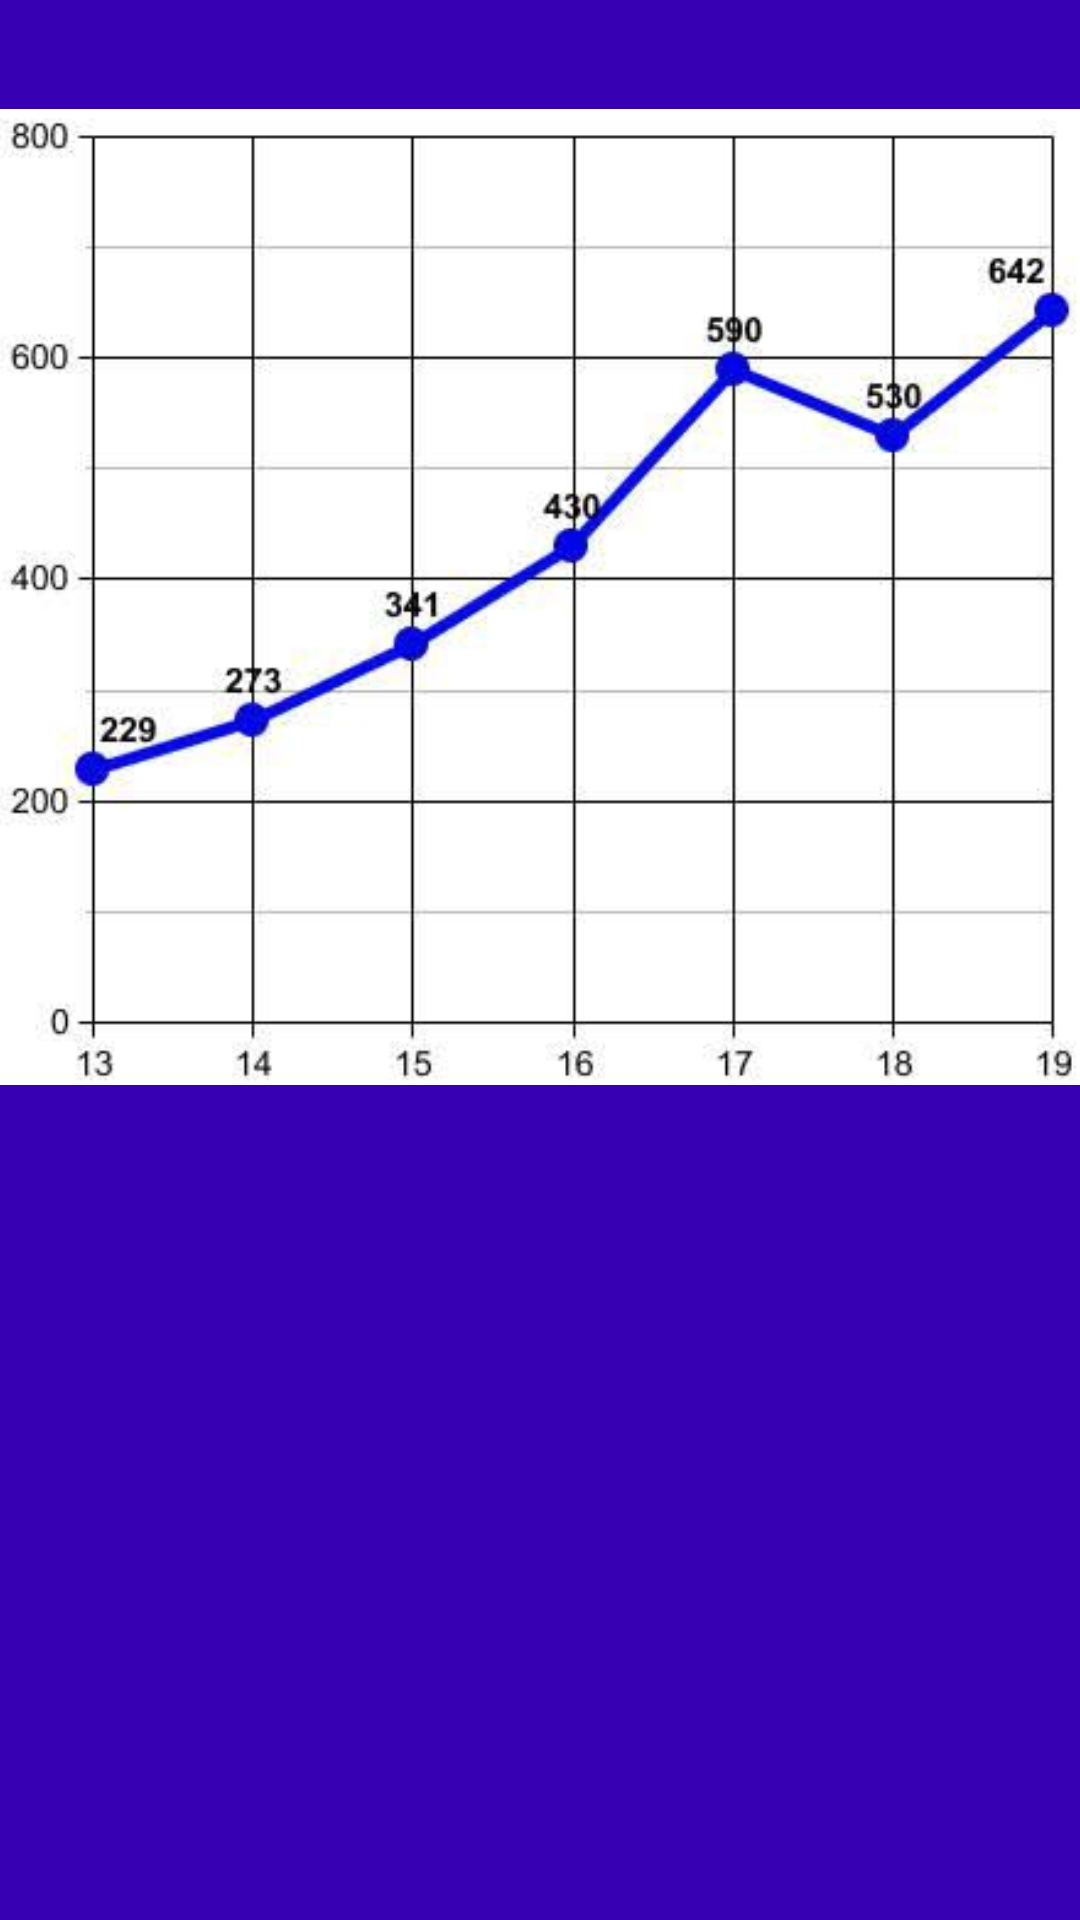

Here is an Android app screen rendered from its layout file. Give the layout XML and the strings, colors and styles it references.
<!-- AndroidManifest.xml: application theme AppTheme -->
<!-- res/layout/activity_statistics.xml -->
<?xml version="1.0" encoding="utf-8"?>
<RelativeLayout xmlns:android="http://schemas.android.com/apk/res/android"
    xmlns:tools="http://schemas.android.com/tools"
    android:id="@+id/activity_statistics"
    android:layout_width="match_parent"
    android:layout_height="match_parent"
    android:paddingBottom="@dimen/activity_vertical_margin"
    android:paddingLeft="@dimen/activity_horizontal_margin"
    android:paddingRight="@dimen/activity_horizontal_margin"
    android:paddingTop="@dimen/activity_vertical_margin"
    android:background="@color/colorPrimaryDark"
    tools:context="com.gettingsmarter.gettingsmarter.StatisticsActivity">


    <ImageView
        android:layout_width="match_parent"
        android:layout_height="wrap_content"
        android:src="@drawable/graph"/>
</RelativeLayout>
<!-- resources referenced by this layout -->
<resources>
  <!-- drawable graph: png bitmap (drawable, 62430 bytes) -->
  <style name="AppTheme" parent="Theme.AppCompat">
          
          <item name="colorPrimary">@color/colorPrimary</item>
          <item name="colorPrimaryDark">@color/colorPrimaryDark</item>
          <item name="colorAccent">@color/colorAccent</item>
      </style>
  <!-- not gathered from this repository: default colours our renderer supplied (Android Studio template values) -->
  <color name="colorPrimary">#FF6200EE</color>
  <color name="colorPrimaryDark">#FF3700B3</color>
  <color name="colorAccent">#FF03DAC5</color>
</resources>
